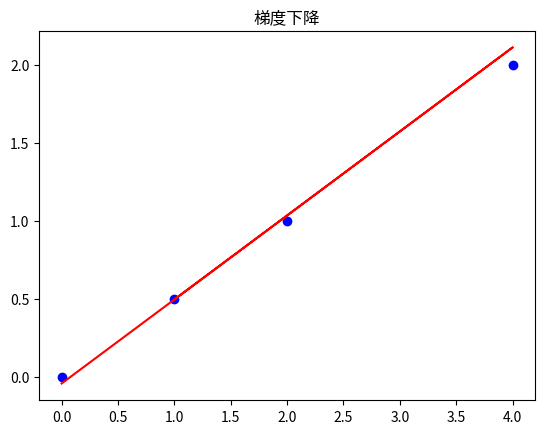

The script that saved this image:
# encoding: utf-8
import numpy as np
import matplotlib.pyplot as plt
from math import sqrt
import sys

'''
梯度下降算法实现
'''


X = [1,2,4,0]
Y = [0.5,1,2,0]

t0 = 0.
t1 = 1.

def h(x):
    global t0, t1
    return t0+t1*x

def J0(x, y):
    j = []
    for i in range(len(x)):
        j.append(h(x[i])-y[i])
    return sum(j)/len(j)

def J1(x, y):
    j = []
    for i in range(len(x)):
        j.append((h(x[i])-y[i])*x[i])
    return sum(j)/len(j)

def gdescent(x, y, a=0.01):
    '''
    a: 步长
    '''
    global t0, t1

    tmp0 = t0 - a * J0(x, y)
    tmp1 = t1 - a * J1(x, y)
    print(tmp0,tmp1)
    dg = sqrt((tmp0-t0)*(tmp0-t0)+(tmp1-t1)*(tmp1-t1)) 
    t0 = tmp0
    t1 = tmp1
    return dg

dg = sys.maxsize
step = 1
# 迭代次数不超过 1000
for itn in range(1000):
    # 步长过大，可能导致不收敛
    ndg = gdescent(X, Y, step)
    if ndg > dg: # 不收敛，步长太大
        step = step / 10
    dg = ndg
    print(dg)
    if (dg < step/2): # 假定下降小于步长一半
        print("迭代次数 = ", itn)
        break

print(t0, t1)



plt.title('梯度下降')

# 画图
# 1.真实的点
plt.scatter(X, Y, color='blue')
 
# 2.拟合的直线
plt.plot(X, [ (t0 + t1 * n) for n in X ], color='red')

plt.show()